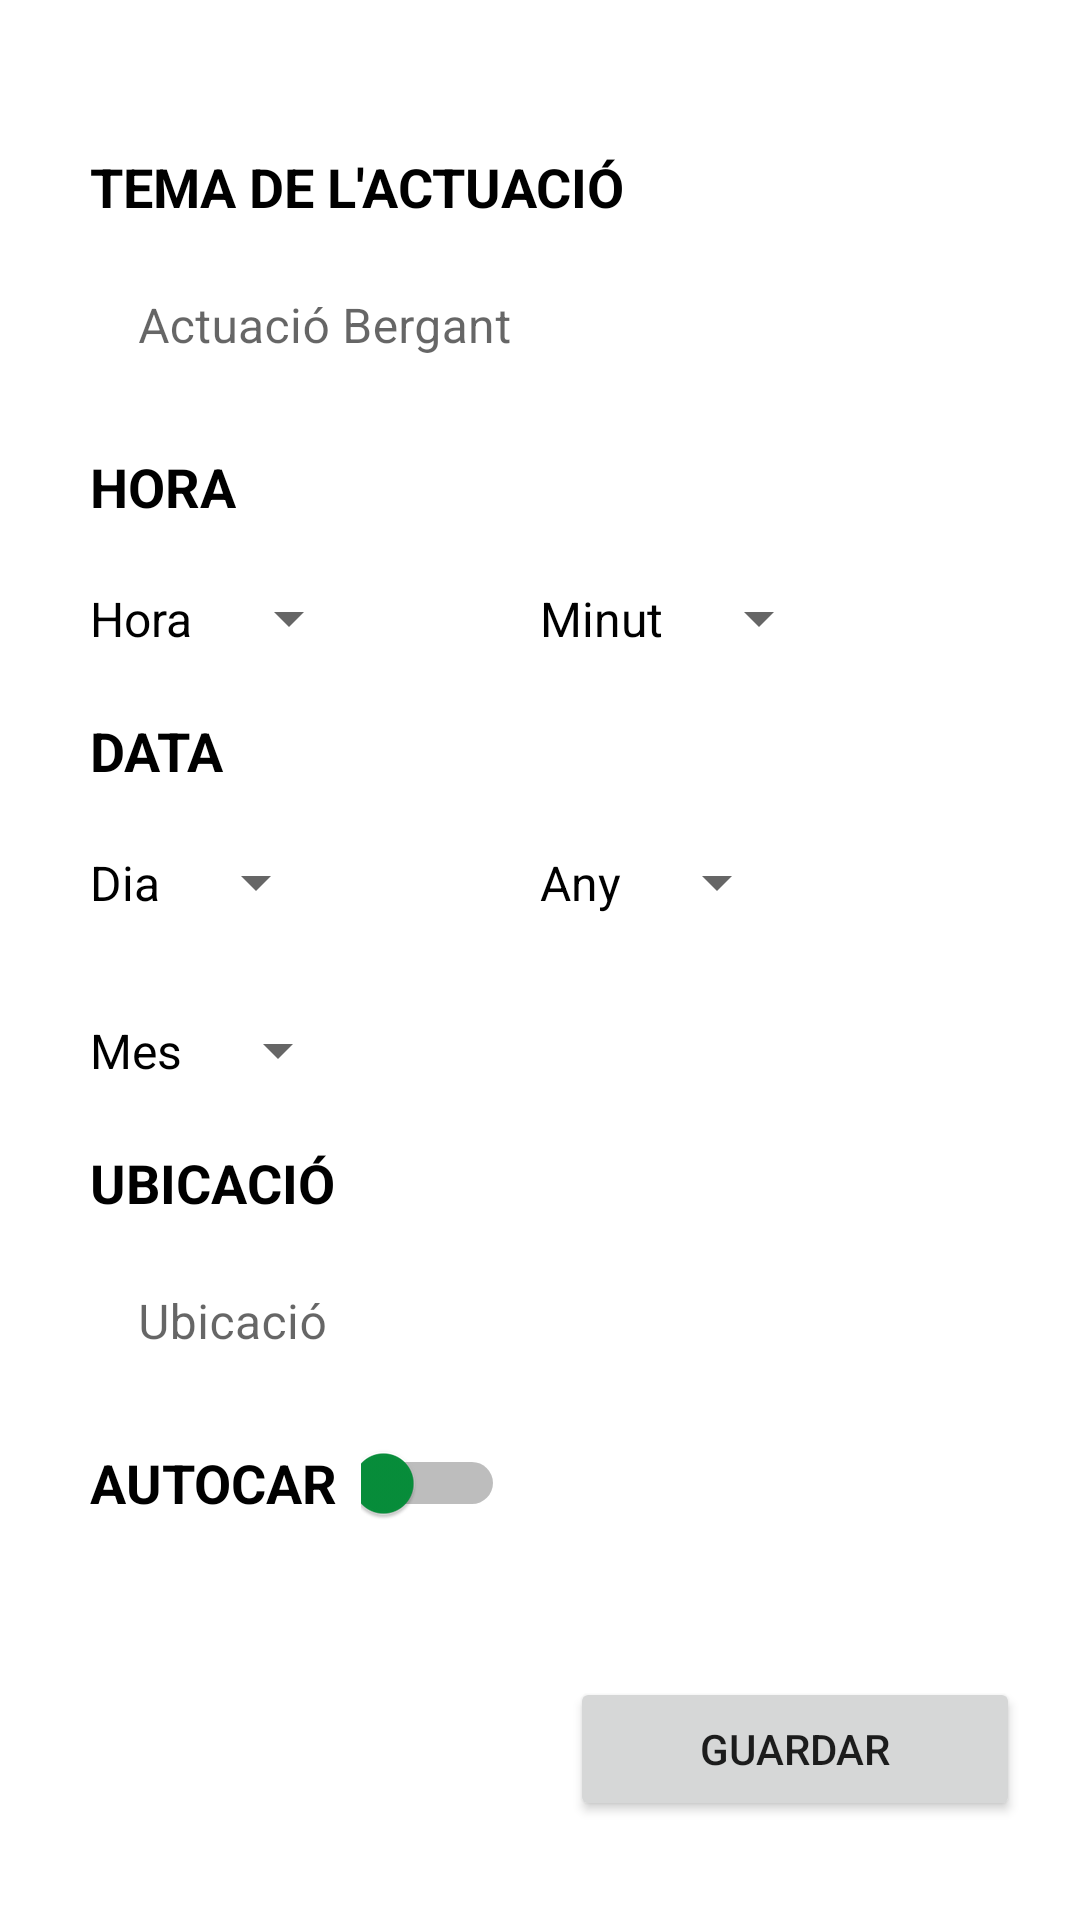

This screen was rendered from an Android layout file. Write that file and the resources it references.
<!-- AndroidManifest.xml: application theme Theme.Bergants -->
<!-- res/layout/fragment_afegir_actuacio_no_autocar.xml -->
<?xml version="1.0" encoding="utf-8"?>
<androidx.constraintlayout.widget.ConstraintLayout xmlns:android="http://schemas.android.com/apk/res/android"
xmlns:app="http://schemas.android.com/apk/res-auto"
xmlns:tools="http://schemas.android.com/tools"
android:layout_width="match_parent"
android:layout_height="match_parent"
tools:context=".afegirActuacioNoAutocar"
tools:layout_editor_absoluteX="0dp"
tools:layout_editor_absoluteY="8dp">

<androidx.constraintlayout.widget.Guideline
    android:id="@+id/liniaCentral"
    android:layout_width="wrap_content"
    android:layout_height="wrap_content"
    android:orientation="vertical"
    app:layout_constraintGuide_percent="0.5" />

<androidx.constraintlayout.widget.Guideline
    android:id="@+id/liniaEsquerra"
    android:layout_width="wrap_content"
    android:layout_height="wrap_content"
    android:orientation="vertical"
    app:layout_constraintGuide_begin="30dp" />

<TextView
    android:id="@+id/TemaActuacio"
    android:layout_width="wrap_content"
    android:layout_height="wrap_content"
    android:layout_marginTop="50dp"
    android:text="@string/temaActuacio"
    android:textColor="@color/negre"
    android:textSize="18sp"
    android:textStyle="bold"
    app:layout_constraintStart_toStartOf="@id/liniaEsquerra"
    app:layout_constraintTop_toTopOf="parent" />

<com.google.android.material.textfield.TextInputLayout
    android:id="@+id/temaActuacioTextInputLayout"
    android:layout_width="352dp"
    android:layout_height="48dp"
    android:layout_marginTop="82dp"
    app:boxBackgroundColor="@color/blanc"
    app:layout_constraintStart_toStartOf="@id/liniaEsquerra"
    app:layout_constraintTop_toTopOf="parent">

    <com.google.android.material.textfield.TextInputEditText
        android:id="@+id/TemaActuacioInputText"
        android:layout_width="352dp"
        android:layout_height="wrap_content"
        android:layout_gravity="center"
        android:background="@color/blanc"
        android:hint="@string/inputTemaActuacio"
        android:inputType="text"
        android:maxLength="9"
        android:textColor="@color/grisClaretGentApuntada" />
</com.google.android.material.textfield.TextInputLayout>

<TextView
    android:id="@+id/HoraTitol"
    android:layout_width="wrap_content"
    android:layout_height="wrap_content"
    android:layout_marginTop="150dp"
    android:text="@string/HoraTitol"
    android:textColor="@color/negre"
    android:textSize="18sp"
    android:textStyle="bold"
    app:layout_constraintStart_toStartOf="@id/liniaEsquerra"
    app:layout_constraintTop_toTopOf="parent" />

<TextView
    android:layout_width="wrap_content"
    android:layout_height="wrap_content"
    android:id="@+id/horaEnMinuscules"
    app:layout_constraintStart_toStartOf="@id/liniaEsquerra"
    app:layout_constraintTop_toTopOf="@id/spinnerHoraAnada"
    app:layout_constraintBottom_toBottomOf="@id/spinnerHoraAnada"
    android:textSize="16sp"
    android:text="@string/HoraSpinner"/>

<Spinner
    android:id="@+id/spinnerHoraAnada"
    android:layout_width="wrap_content"
    android:layout_height="48dp"
    android:layout_gravity="start"
    android:layout_marginTop="182dp"
    android:layout_marginStart="8dp"
    android:contentDescription="@string/desplegableHora"
    app:layout_constraintStart_toEndOf="@id/horaEnMinuscules"
    app:layout_constraintTop_toTopOf="parent"
    tools:ignore="DuplicateSpeakableTextCheck" />

<TextView

    android:id="@+id/minutEnMinuscules"
    android:layout_width="wrap_content"
    android:layout_height="wrap_content"
    app:layout_constraintStart_toEndOf="@id/liniaCentral"
    app:layout_constraintTop_toTopOf="@id/spinnerMinutAnada"
    app:layout_constraintBottom_toBottomOf="@id/spinnerMinutAnada"
    android:textSize="16sp"
    android:text="@string/MinutSpinner"/>

<Spinner
    android:id="@+id/spinnerMinutAnada"
    android:layout_width="wrap_content"
    android:layout_height="48dp"
    android:layout_gravity="start"
    android:layout_marginTop="182dp"
    android:layout_marginStart="8dp"
    android:contentDescription="@string/desplegableMinut"
    app:layout_constraintStart_toEndOf="@id/minutEnMinuscules"
    app:layout_constraintTop_toTopOf="parent"
    tools:ignore="DuplicateSpeakableTextCheck" />

<TextView
    android:id="@+id/DataTitol"
    android:layout_width="wrap_content"
    android:layout_height="wrap_content"
    android:layout_marginTop="238dp"
    android:text="@string/DataTitol"
    android:textColor="@color/negre"
    android:textSize="18sp"
    android:textStyle="bold"
    app:layout_constraintStart_toStartOf="@id/liniaEsquerra"
    app:layout_constraintTop_toTopOf="parent" />

<TextView
    android:id="@+id/DiaEnMinuscules"
    android:layout_width="wrap_content"
    android:layout_height="wrap_content"
    app:layout_constraintStart_toStartOf="@id/liniaEsquerra"
    app:layout_constraintTop_toTopOf="@id/spinnerDiaAnada"
    app:layout_constraintBottom_toBottomOf="@id/spinnerDiaAnada"
    android:textSize="16sp"
    android:text="@string/DiaSpinner" />

<Spinner
    android:id="@+id/spinnerDiaAnada"
    android:layout_width="wrap_content"
    android:layout_height="48dp"
    android:layout_gravity="start"
    android:layout_marginTop="270dp"
    android:layout_marginStart="8dp"
    android:contentDescription="@string/desplegableDia"
    app:layout_constraintStart_toEndOf="@id/DiaEnMinuscules"
    app:layout_constraintTop_toTopOf="parent"
    tools:ignore="DuplicateSpeakableTextCheck" />

<TextView
    android:id="@+id/MesEnMinuscules"
    android:layout_width="wrap_content"
    android:layout_height="wrap_content"
    app:layout_constraintStart_toStartOf="@id/liniaEsquerra"
    app:layout_constraintTop_toTopOf="@id/spinnerMesAnada"
    app:layout_constraintBottom_toBottomOf="@id/spinnerMesAnada"
    android:textSize="16sp"
    android:text="@string/MesSpinner" />

<Spinner
    android:id="@+id/spinnerMesAnada"
    android:layout_width="wrap_content"
    android:layout_height="48dp"
    android:layout_gravity="start"
    android:layout_marginTop="326dp"
    android:layout_marginStart="8dp"
    android:contentDescription="@string/desplegableMes"
    app:layout_constraintStart_toEndOf="@id/MesEnMinuscules"
    app:layout_constraintTop_toTopOf="parent"
    tools:ignore="DuplicateSpeakableTextCheck" />

<TextView
    android:id="@+id/AnyEnMinuscules"
    android:layout_width="wrap_content"
    android:layout_height="wrap_content"
    app:layout_constraintStart_toStartOf="@id/liniaCentral"
    app:layout_constraintTop_toTopOf="@id/spinnerAnyAnada"
    app:layout_constraintBottom_toBottomOf="@id/spinnerAnyAnada"
    android:textSize="16sp"
    android:text="@string/AnySpinner" />

<Spinner
    android:id="@+id/spinnerAnyAnada"
    android:layout_width="wrap_content"
    android:layout_height="48dp"
    android:layout_gravity="start"
    android:layout_marginTop="270dp"
    android:layout_marginStart="8dp"
    android:contentDescription="@string/desplegableAny"
    app:layout_constraintStart_toEndOf="@id/AnyEnMinuscules"
    app:layout_constraintTop_toTopOf="parent"
    tools:ignore="DuplicateSpeakableTextCheck" />

<TextView
    android:id="@+id/UbicacioTitol"
    android:layout_width="wrap_content"
    android:layout_height="wrap_content"
    android:layout_marginTop="382dp"
    android:text="@string/UbicacioTitol"
    android:textColor="@color/negre"
    android:textSize="18sp"
    android:textStyle="bold"
    app:layout_constraintStart_toStartOf="@id/liniaEsquerra"
    app:layout_constraintTop_toTopOf="parent" />

<com.google.android.material.textfield.TextInputLayout
    android:id="@+id/UbicacioTitolTextInputLayout"
    android:layout_width="352dp"
    android:layout_height="48dp"
    android:layout_marginTop="414dp"
    app:boxBackgroundColor="@color/blanc"
    app:layout_constraintStart_toStartOf="@id/liniaEsquerra"
    app:layout_constraintTop_toTopOf="parent">

    <com.google.android.material.textfield.TextInputEditText
        android:id="@+id/UbicacioTitolInputText"
        android:layout_width="352dp"
        android:layout_height="wrap_content"
        android:layout_gravity="center"
        android:background="@color/blanc"
        android:hint="@string/inputUbicacio"
        android:inputType="text"
        android:maxLength="9"
        android:textColor="@color/grisClaretGentApuntada" />
</com.google.android.material.textfield.TextInputLayout>

    <TextView
        android:id="@+id/AutocarTitol"
        android:layout_width="wrap_content"
        android:layout_height="wrap_content"
        android:layout_marginTop="482dp"
        android:text="@string/AutocarTitol"
        android:textColor="@color/negre"
        android:textSize="18sp"
        android:textStyle="bold"
        app:layout_constraintStart_toStartOf="@id/liniaEsquerra"
        app:layout_constraintTop_toTopOf="parent" />

    <Switch
        android:id="@+id/booleanAdmin"
        style="@style/Switch"
        android:layout_width="48dp"
        android:layout_height="wrap_content"
        app:layout_constraintTop_toTopOf="@id/AutocarTitol"
        app:layout_constraintBottom_toBottomOf="@id/AutocarTitol"
        app:layout_constraintStart_toEndOf="@id/AutocarTitol"
        android:layout_marginStart="8dp"
        tools:ignore="UseSwitchCompatOrMaterialXml" />

    <ImageView
    android:id="@+id/fotoPaperera"
    app:layout_constraintStart_toStartOf="parent"
    android:layout_marginStart="20dp"
    app:layout_constraintBottom_toBottomOf="parent"
    android:layout_marginBottom="15dp"
    android:layout_width="48dp"
    android:layout_height="48dp"
    android:layout_alignParentTop="true"
    android:layout_centerHorizontal="true"
    android:contentDescription="@string/botoborrar"
    android:src="@drawable/iconopapelera" />

<Button
    android:id="@+id/botoguardar"
    android:layout_width="150dp"
    android:layout_height="wrap_content"
    android:layout_marginEnd="20dp"
    android:layout_marginBottom="33dp"
    android:text="@string/botoguardar"
    app:layout_constraintBottom_toBottomOf="parent"
    app:layout_constraintEnd_toEndOf="parent" />

</androidx.constraintlayout.widget.ConstraintLayout>
<!-- resources referenced by this layout -->
<resources>
  <color name="blanc">#FFFFFFFF</color>
  <color name="grisClaretGentApuntada">#FFE5E5E5</color>
  <color name="negre">#FF000000</color>
  <string name="AnySpinner">Any</string>
  <string name="AutocarTitol">AUTOCAR</string>
  <string name="DataTitol">DATA</string>
  <string name="DiaSpinner">Dia</string>
  <string name="HoraSpinner">Hora</string>
  <string name="HoraTitol">HORA</string>
  <string name="MesSpinner">Mes</string>
  <string name="MinutSpinner">Minut</string>
  <string name="UbicacioTitol">UBICACIÓ</string>
  <string name="botoborrar">eliminar</string>
  <string name="botoguardar">Guardar</string>
  <string name="desplegableAny">desplegableAny</string>
  <string name="desplegableDia">desplegableDia</string>
  <string name="desplegableHora">desplegableHora</string>
  <string name="desplegableMes">desplegableMes</string>
  <string name="desplegableMinut">desplegableMinut</string>
  <string name="inputTemaActuacio">Actuació Bergant</string>
  <string name="inputUbicacio">Ubicació</string>
  <string name="temaActuacio">TEMA DE L\'ACTUACIÓ</string>
  <style name="Switch">
          <item name="android:thumbTint">@color/verdBergant</item>
          <item name="android:textSize">14sp</item>
          <item name="android:textColor">@color/negre</item>
          <item name="android:minHeight">48dp</item>
          <item name="android:minWidth">48dp</item>
      </style>
  <style name="Theme.Bergants" parent="Theme.MaterialComponents.DayNight.DarkActionBar">
          
          <item name="colorPrimary">@color/verdBergant</item>
          <item name="colorPrimaryVariant">@color/verdClar</item>
          <item name="colorOnPrimary">@color/blanc</item>
          <item name="android:windowActionBar">false</item>
          
          <item name="colorSecondary">@color/verdBergant</item>
          <item name="colorSecondaryVariant">@color/verdBergant</item>
          <item name="colorOnSecondary">@color/negre</item>
          
          <item name="android:statusBarColor">?attr/colorPrimaryVariant</item>
  
          
          <item name="materialButtonStyle">@style/BergantsBoto</item>
          
          <item name="android:textViewStyle">@style/BergantsView</item>
          
          <item name="android:editTextStyle">@style/BergantsTextInput</item>
          
          <item name="textInputStyle">@style/BergantsTextInput</item>
      </style>
  <color name="verdBergant">#FF078F3B</color>
  <color name="verdClar">#FF7EC090</color>
  <style name="BergantsBoto" parent="Widget.MaterialComponents.Button">
          <item name="android:backgroundTint">@color/verdBergant</item>
          <item name="android:textSize">@dimen/TitolGordo18sp</item>
          <item name="background">@color/verdBergant</item>
          <item name="android:textColor">@color/blanc</item>
          <item name="android:minHeight">@dimen/alcadaTextField48dp</item>
      </style>
  <style name="BergantsView" parent="Widget.MaterialComponents.TextView">
          <item name="android:textSize">20sp</item>
          <item name="android:textColor">@color/negre</item>
          <item name="android:textAllCaps">false</item>
      </style>
  <style name="BergantsTextInput" parent="Widget.MaterialComponents.TextInputLayout.OutlinedBox">
          <item name="boxStrokeColor">@color/verdBergant </item>
          <item name="android:textSize">18sp</item>
          <item name="android:textColor">@color/negre</item>
          <item name="hintTextColor">@color/grisFosc</item>
          <item name="background">@color/grisClaretGentApuntada</item>
      </style>
  <dimen name="TitolGordo18sp">18sp</dimen>
  <dimen name="alcadaTextField48dp">48dp</dimen>
  <color name="grisFosc">#515151</color>
</resources>
